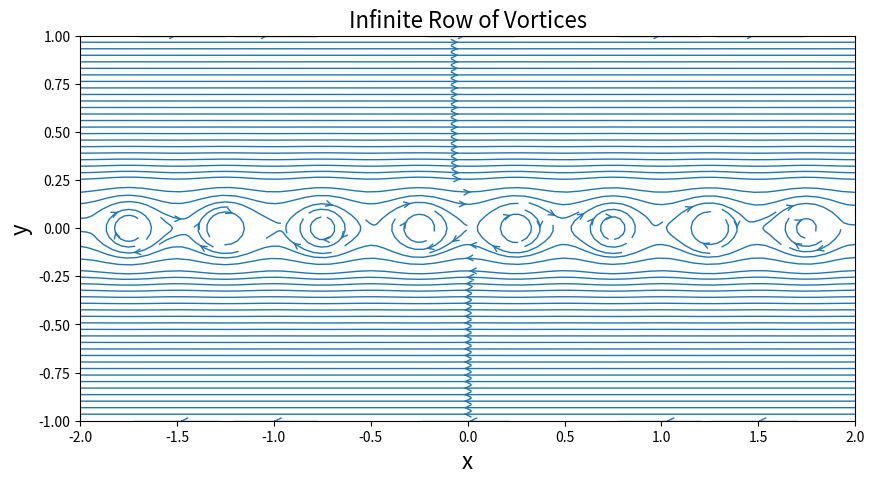

The script that saved this image:
import numpy as np
import matplotlib.pyplot as plt
from math import *

N = 50
xstart, xend = -2.0,2.0
ystart, yend = -1.0,1.0
x=np.linspace(xstart, xend, N)
y=np.linspace(ystart, yend, N)
X,Y=np.meshgrid(x,y)

a=.5
gamma = 5.0

u=gamma/(2*a)*np.sinh(2*pi*Y/a)/(np.cosh(2*pi*Y/a)-np.cos(2*pi*X/a))
v=gamma/(2*a)*np.sin(2*pi*X/a)/(np.cosh(2*pi*Y/a)-np.cos(2*pi*X/a))

size = 10
plt.figure(figsize=(size,(yend-ystart)/(xend-xstart)*size))
plt.xlabel('x',fontsize=16)
plt.ylabel('y',fontsize=16)
plt.xlim(xstart,xend)
plt.ylim(ystart,yend)
plt.streamplot(X,Y,u,v,\
         density=2,linewidth=1,arrowsize=1,arrowstyle='->')
plt.title('Infinite Row of Vortices', fontsize=16)

plt.show()